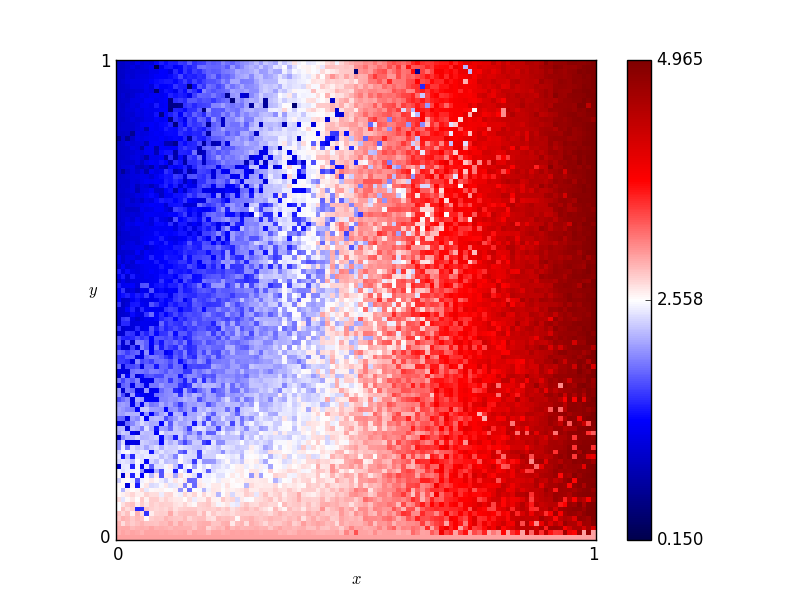

Source data for this figure (header and first rows):
x, y, score
0.46, 0.76, 3.09
0.54, 0.86, 3.01
0.16, 0.19, 2.27
0.61, 0.18, 3.35
0.82, 0.41, 4.375
0.72, 0.66, 3.885
0.63, 0.37, 3.24
0.41, 0.28, 2.425
0.16, 0.44, 1.645
0.8, 0.33, 3.95
0.84, 0.23, 4.025
0.25, 0.48, 1.855
0.62, 0.7, 3.245
0.78, 0.28, 3.7
0.03, 0.68, 1.12
0.57, 0.0, 3.0
0.69, 0.37, 3.76
0.46, 0.05, 2.82
0.65, 0.03, 3.095
0.56, 0.8, 3.13
0.28, 0.44, 1.9
0.65, 0.0, 3.0
0.57, 0.1, 3.105
0.44, 0.29, 2.96
0.63, 0.49, 3.525
0.26, 0.03, 2.9
0.92, 0.27, 4.805
0.69, 0.35, 3.515
0.79, 0.78, 4.07
0.3, 0.26, 2.55
0.98, 0.54, 4.7
0.25, 0.62, 1.93
0.55, 0.43, 2.615
0.19, 0.06, 2.795
0.14, 0.65, 1.25
0.09, 0.65, 1.29
0.92, 1.0, 4.71
0.51, 0.43, 2.765
0.36, 0.66, 2.42
0.33, 0.92, 2.33
0.01, 0.93, 1.09
0.25, 0.81, 2.03
0.9, 0.46, 4.395
0.3, 0.12, 2.67
0.87, 0.59, 4.315
0.8, 0.75, 4.175
0.93, 0.2, 4.545
0.34, 0.41, 2.165
0.05, 0.48, 1.55
0.9, 0.12, 4.275
0.59, 0.65, 3.31
0.72, 0.62, 3.85
0.29, 0.87, 2.29
0.02, 0.72, 1.04
0.8, 0.35, 3.825
0.09, 0.22, 2.445
0.05, 0.61, 1.275
0.49, 0.38, 2.55
0.62, 0.21, 3.105
0.79, 0.55, 4.03
... 10,141 more rows
